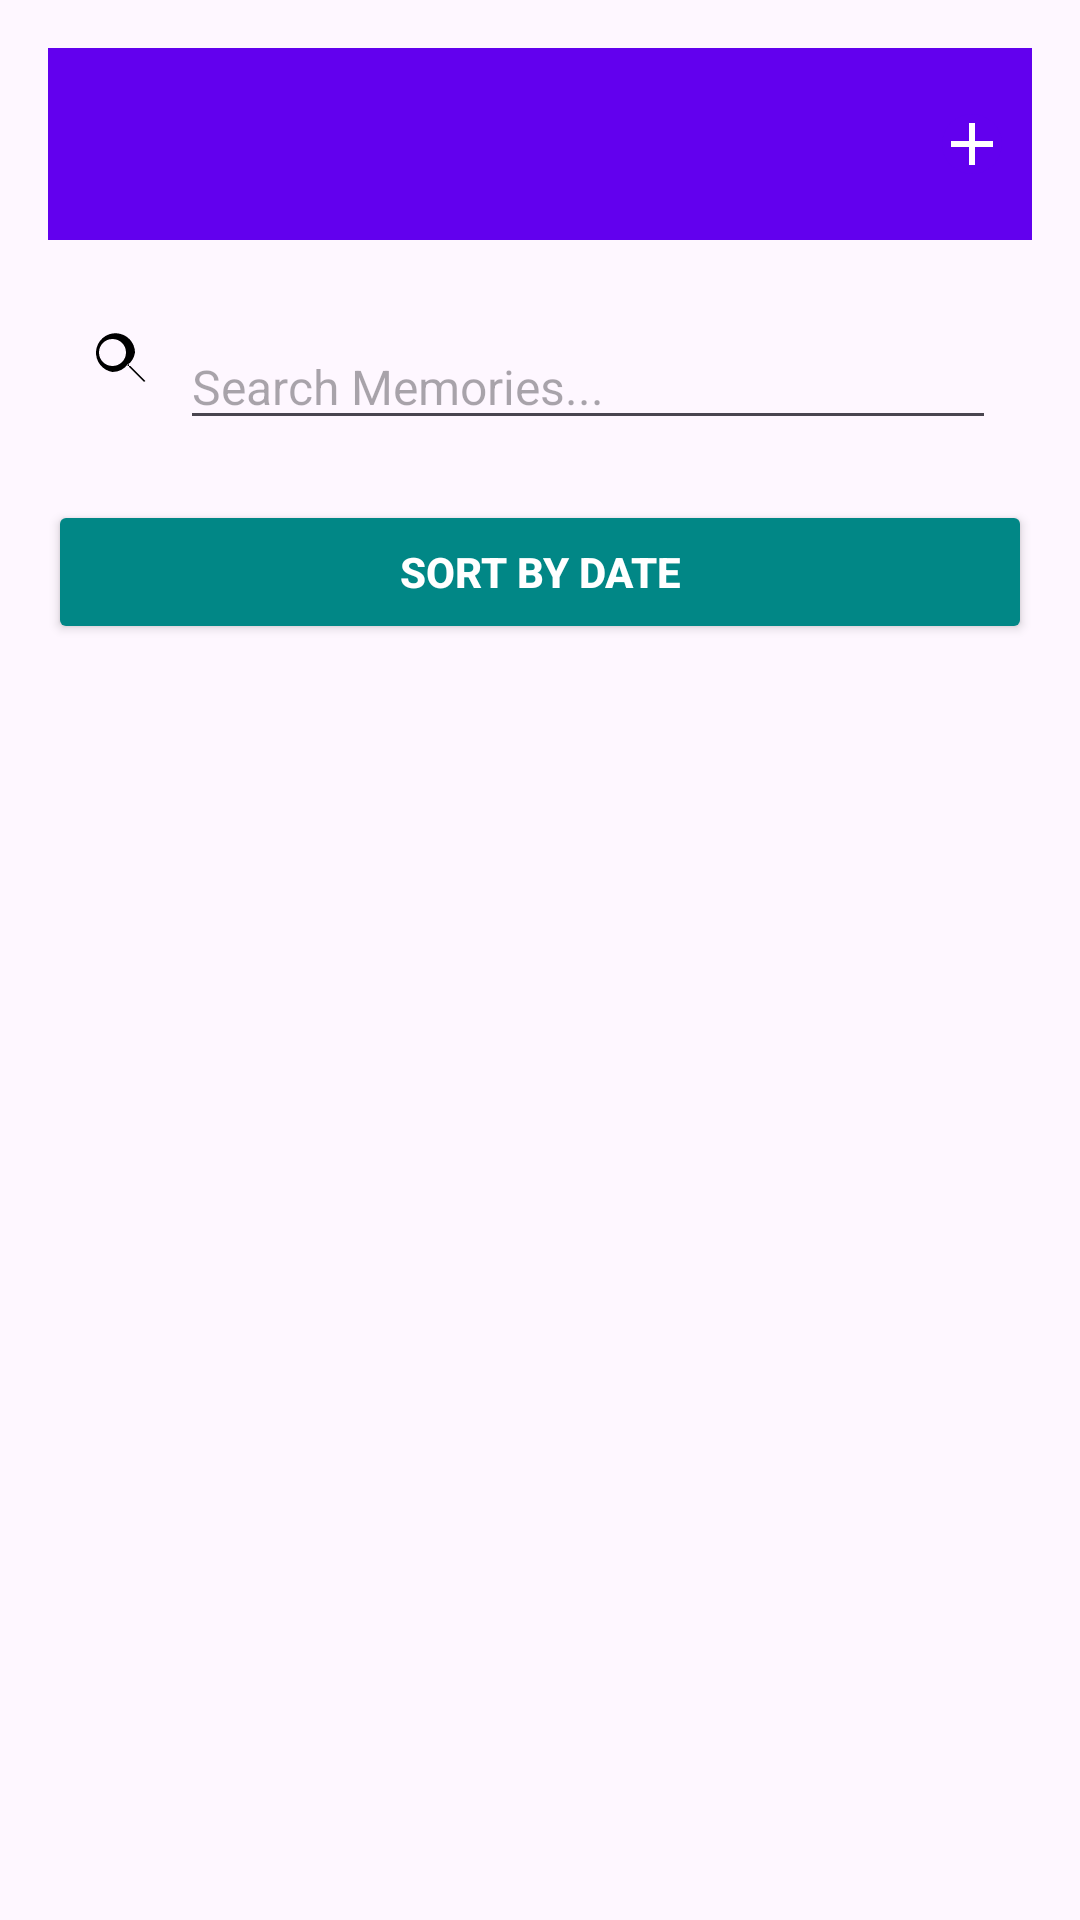

Android layout source for this screen:
<!-- AndroidManifest.xml: application theme Theme.Memories -->
<!-- res/layout/activity_preview.xml -->
<ScrollView
    xmlns:android="http://schemas.android.com/apk/res/android"
    android:layout_width="match_parent"
    android:layout_height="match_parent">

    <LinearLayout
        android:layout_width="match_parent"
        android:layout_height="match_parent"
        android:orientation="vertical"
        android:padding="16dp">

        
        <androidx.appcompat.widget.Toolbar
            android:id="@+id/toolbar"
            android:layout_width="match_parent"
            android:layout_height="?attr/actionBarSize"
            android:background="@color/purple_500"
            android:theme="@style/ThemeOverlay.AppCompat.Dark.ActionBar"
            android:popupTheme="@style/ThemeOverlay.AppCompat.Light">

            
            <LinearLayout
                android:layout_width="match_parent"
                android:layout_height="match_parent"
                android:gravity="end|center_vertical"
                android:orientation="horizontal">

                <ImageView
                    android:id="@+id/btnBack"
                    android:layout_width="40dp"
                    android:layout_height="40dp"
                    android:src="@drawable/ic_add"
                    android:contentDescription="Add Memory"
                    android:padding="8dp" />
            </LinearLayout>
        </androidx.appcompat.widget.Toolbar>

        
        <LinearLayout
            android:layout_width="match_parent"
            android:layout_height="wrap_content"
            android:orientation="horizontal"
            android:background="@drawable/rounded_edittext"
            android:padding="12dp"
            android:layout_marginTop="16dp">

            <ImageView
                android:id="@+id/icSearch"
                android:layout_width="24dp"
                android:layout_height="24dp"
                android:src="@drawable/ic_search"
                android:layout_marginEnd="8dp" />

            <EditText
                android:id="@+id/searchBar"
                android:layout_width="0dp"
                android:layout_height="wrap_content"
                android:hint="Search Memories..."
                android:textSize="16sp"
                android:layout_weight="1" />
        </LinearLayout>

        
        <Button
            android:id="@+id/btnSort"
            android:layout_width="match_parent"
            android:layout_height="wrap_content"
            android:text="Sort by Date"
            android:drawableLeft="@drawable/ic_sort"
            android:backgroundTint="@color/teal_700"
            android:textColor="@android:color/white"
            android:textStyle="bold"
            android:layout_marginTop="8dp"
            android:padding="12dp" />

        
        <GridLayout
            android:id="@+id/gridLayout"
            android:layout_width="match_parent"
            android:layout_height="0dp"
            android:layout_weight="1"
            android:columnCount="2"
            android:padding="8dp" />
    </LinearLayout>
</ScrollView>
<!-- resources referenced by this layout -->
<resources>
  <color name="purple_500">#6200EE</color>
  <color name="teal_700">#018786</color>
  <!-- drawable ic_add (drawable) -->
  <selector xmlns:android="http://schemas.android.com/apk/res/android">
      
      <item android:state_pressed="true">
          <vector xmlns:android="http://schemas.android.com/apk/res/android"
              android:width="24dp"
              android:height="24dp"
              android:viewportWidth="24"
              android:viewportHeight="24">
              
              <path
                  android:fillColor="#3700B3"
                  android:pathData="M12,2A10,10 0 1,1 2,12A10,10 0 0,1 12,2Z" />
              
              <path
                  android:fillColor="#FFFFFF"
                  android:pathData="M19,13h-6v6h-2v-6H5v-2h6V5h2v6h6v2z" />
          </vector>
      </item>
      
      <item>
          <vector xmlns:android="http://schemas.android.com/apk/res/android"
              android:width="24dp"
              android:height="24dp"
              android:viewportWidth="24"
              android:viewportHeight="24">
              
              <path
                  android:fillColor="#6200EE"
                  android:pathData="M12,2A10,10 0 1,1 2,12A10,10 0 0,1 12,2Z" />
              
              <path
                  android:fillColor="#FFFFFF"
                  android:pathData="M19,13h-6v6h-2v-6H5v-2h6V5h2v6h6v2z" />
          </vector>
      </item>
  </selector>
  <!-- drawable ic_search (drawable) -->
  <?xml version="1.0" encoding="utf-8"?>
  <vector xmlns:android="http://schemas.android.com/apk/res/android"
      android:width="24dp"
      android:height="24dp"
      android:viewportWidth="24"
      android:viewportHeight="24">
      <path
          android:fillColor="@android:color/black"
          android:pathData="M15.5,14h-.79l-.28-.27A6.471,6.471 0,0,0 17,9.5 6.5,6.5 0,1,0 9.5,16 6.471,6.471 0,0,0 14.73,13.22l.27.28v.79l5,4.99L20.49,19ZM9.5,14A4.5,4.5 0,1,1 14,9.5 4.505,4.505 0,0,1 9.5,14Z" />
  </vector>
  <style name="Theme.Memories" parent="Base.Theme.Memories" />
  <style name="Base.Theme.Memories" parent="Theme.Material3.DayNight.NoActionBar">
          <item name="colorPrimary">@color/purple_500</item>
          <item name="colorPrimaryVariant">@color/teal_700</item>
          <item name="colorOnPrimary">@color/white</item>
          
          <item name="colorSecondary">@color/teal_700</item>
          <item name="colorSecondaryVariant">@color/teal_700</item>
          <item name="colorOnSecondary">@color/white</item>
          
          <item name="android:statusBarColor" tools:targetApi="l">@color/purple_500</item>
      </style>
  <color name="white">#FFFFFF</color>
</resources>
